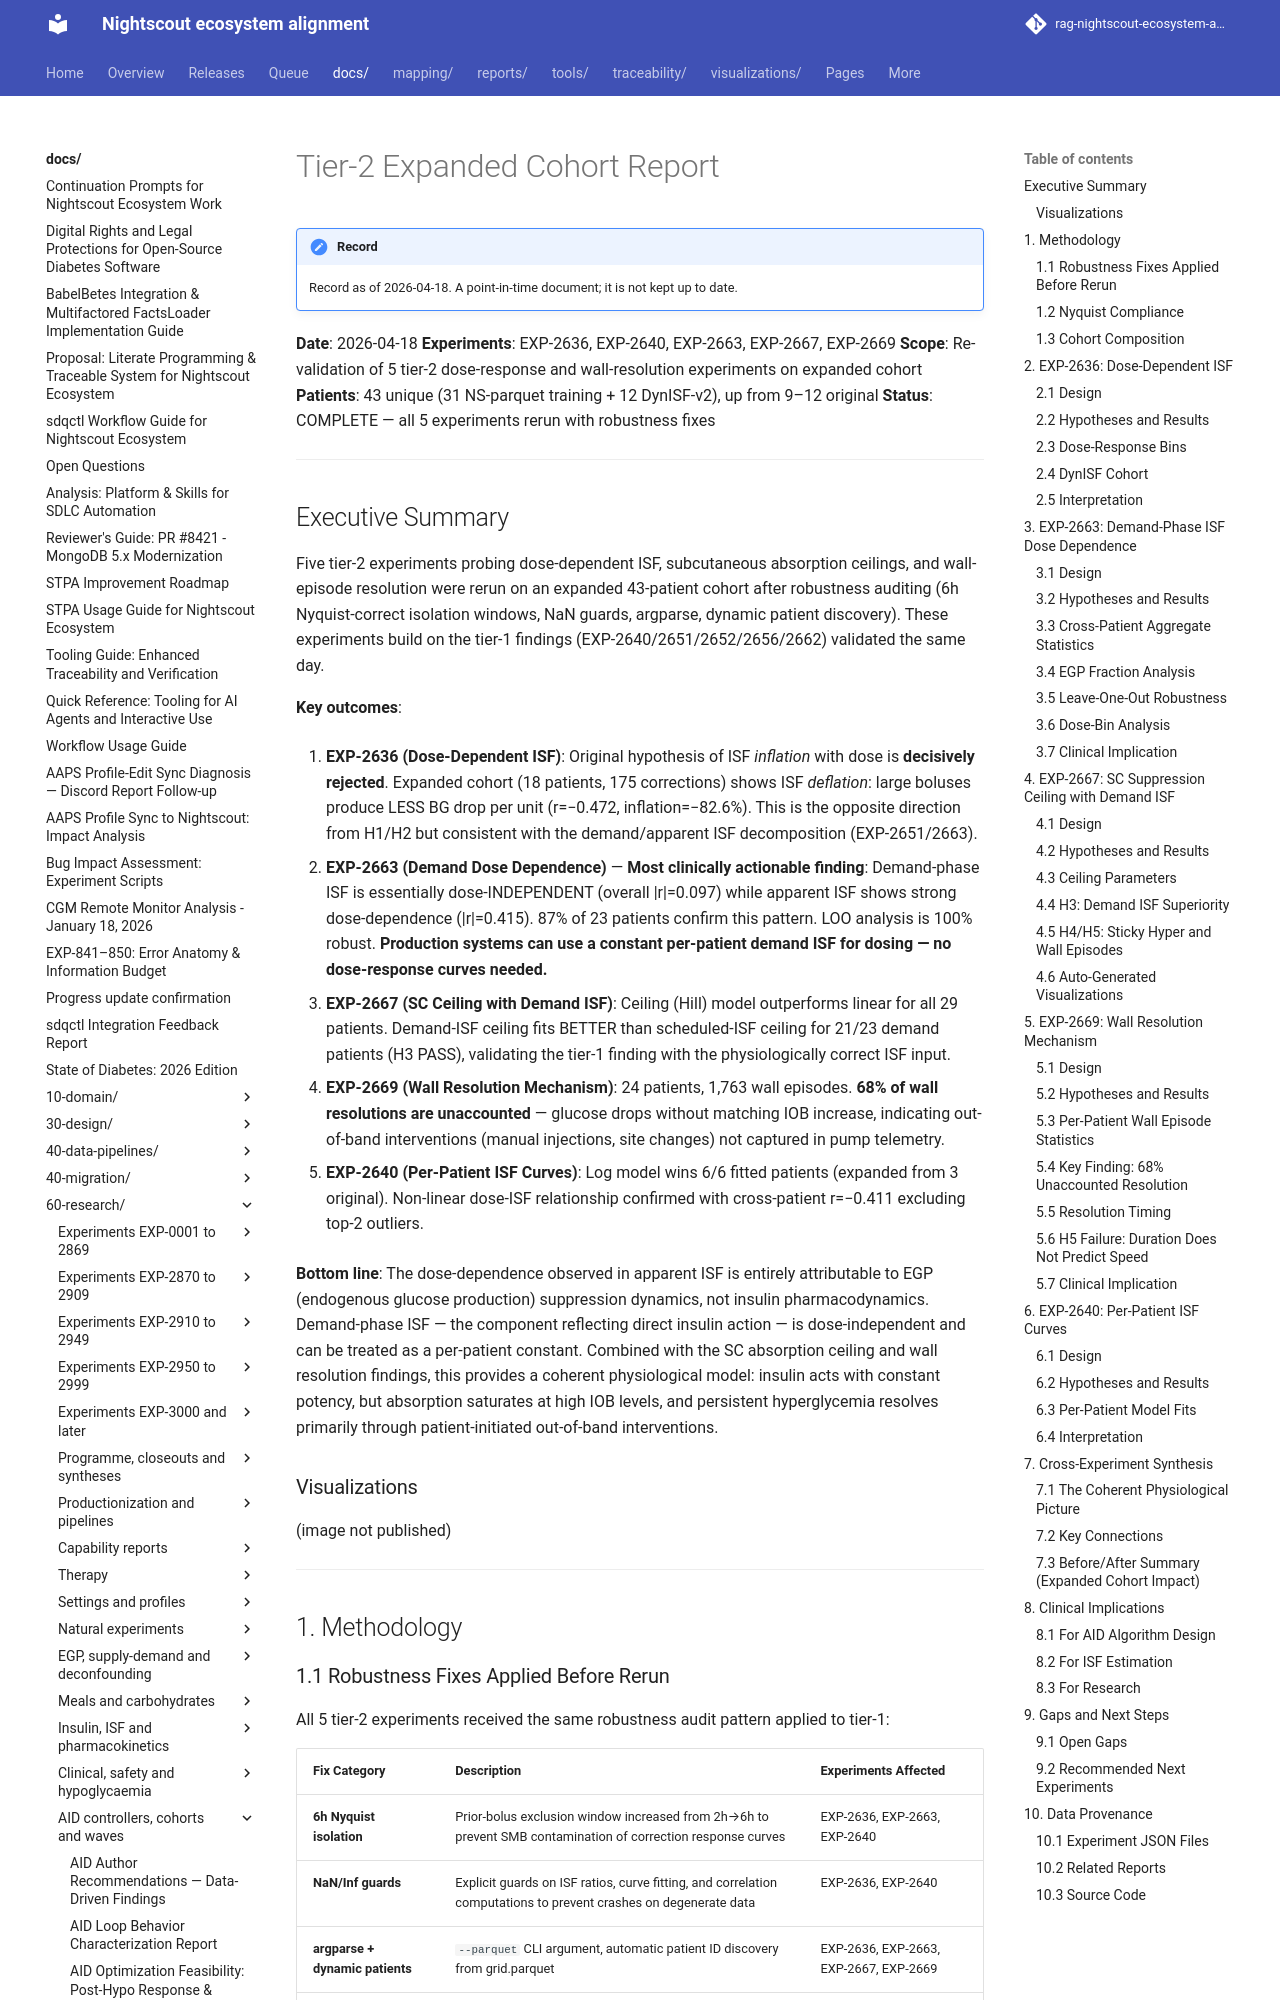

repository: bewest/rag-nightscout-ecosystem-alignment · page: docs/60-research/tier2-expanded-cohort-report-2026-04-18.html · generator: mkdocs

# Tier-2 Expanded Cohort Report

**Date**: 2026-04-18
**Experiments**: EXP-2636, EXP-2640, EXP-2663, EXP-2667, EXP-2669
**Scope**: Re-validation of 5 tier-2 dose-response and wall-resolution experiments on expanded cohort
**Patients**: 43 unique (31 NS-parquet training + 12 DynISF-v2), up from 9–12 original
**Status**: COMPLETE — all 5 experiments rerun with robustness fixes

---

## Executive Summary

Five tier-2 experiments probing dose-dependent ISF, subcutaneous absorption ceilings,
and wall-episode resolution were rerun on an expanded 43-patient cohort after robustness
auditing (6h Nyquist-correct isolation windows, NaN guards, argparse, dynamic patient
discovery). These experiments build on the tier-1 findings (EXP-2640/2651/2652/2656/2662)
validated the same day.

**Key outcomes**:

1. **EXP-2636 (Dose-Dependent ISF)**: Original hypothesis of ISF *inflation* with dose
   is **decisively rejected**. Expanded cohort (18 patients, 175 corrections) shows ISF
   *deflation*: large boluses produce LESS BG drop per unit (r=−0.472, inflation=−82.6%).
   This is the opposite direction from H1/H2 but consistent with the demand/apparent ISF
   decomposition (EXP-2651/2663).

2. **EXP-2663 (Demand Dose Dependence)** — **Most clinically actionable finding**:
   Demand-phase ISF is essentially dose-INDEPENDENT (overall |r|=0.097) while apparent
   ISF shows strong dose-dependence (|r|=0.415). 87% of 23 patients confirm this pattern.
   LOO analysis is 100% robust. **Production systems can use a constant per-patient demand
   ISF for dosing — no dose-response curves needed.**

3. **EXP-2667 (SC Ceiling with Demand ISF)**: Ceiling (Hill) model outperforms linear
   for all 29 patients. Demand-ISF ceiling fits BETTER than scheduled-ISF ceiling for
   21/23 demand patients (H3 PASS), validating the tier-1 finding with the physiologically
   correct ISF input.

4. **EXP-2669 (Wall Resolution Mechanism)**: 24 patients, 1,763 wall episodes. **68% of
   wall resolutions are unaccounted** — glucose drops without matching IOB increase,
   indicating out-of-band interventions (manual injections, site changes) not captured in
   pump telemetry.

5. **EXP-2640 (Per-Patient ISF Curves)**: Log model wins 6/6 fitted patients (expanded
   from 3 original). Non-linear dose-ISF relationship confirmed with cross-patient r=−0.411
   excluding top-2 outliers.

**Bottom line**: The dose-dependence observed in apparent ISF is entirely attributable to
EGP (endogenous glucose production) suppression dynamics, not insulin pharmacodynamics.
Demand-phase ISF — the component reflecting direct insulin action — is dose-independent
and can be treated as a per-patient constant. Combined with the SC absorption ceiling and
wall resolution findings, this provides a coherent physiological model: insulin acts with
constant potency, but absorption saturates at high IOB levels, and persistent hyperglycemia
resolves primarily through patient-initiated out-of-band interventions.


### Visualizations

![Temporal Cross-Validation](../../visualizations/temporal-crossval/temporal_crossval.png)


---

## 1. Methodology
